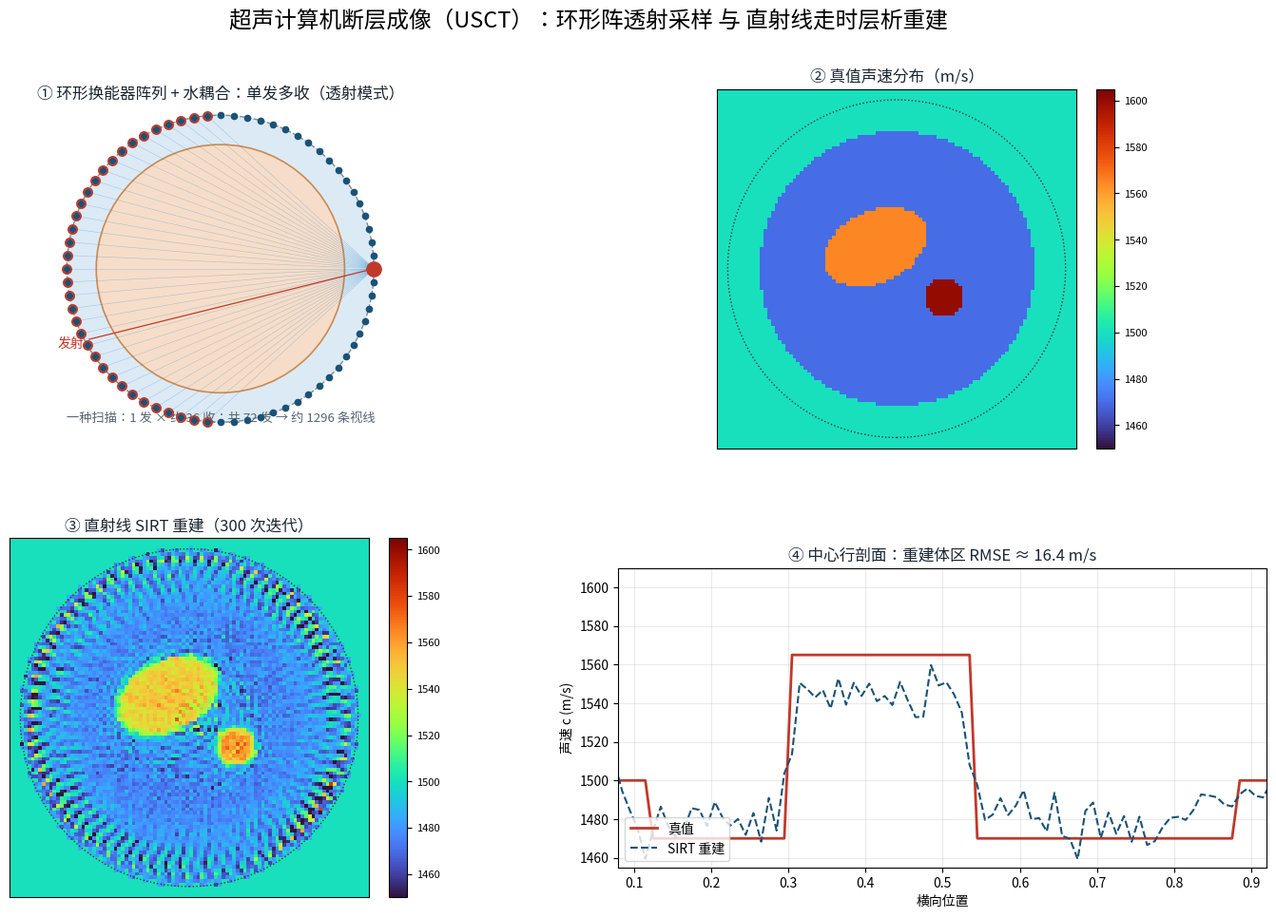

Here is the Python script that generated this plot: (Note: this script raises an exception after producing the figure.)
import os

import numpy as np
import matplotlib
matplotlib.use("Agg")
import matplotlib.pyplot as plt
from matplotlib import font_manager
from scipy import sparse

font_manager.fontManager.addfont('/usr/share/fonts/opentype/noto/NotoSansCJK-Regular.ttc')
plt.rcParams['font.family'] = 'Noto Sans CJK JP'
plt.rcParams['axes.unicode_minus'] = False

rng = np.random.default_rng(7)

N = 100
xs = (np.arange(N) + 0.5) / N
X, Y = np.meshgrid(xs, xs, indexing="xy")
R_RING = 0.47
R_BODY = 0.38


def disk(cx, cy, r):
    return (X - cx) ** 2 + (Y - cy) ** 2 <= r ** 2


def ellipse(cx, cy, a, b, ang_deg):
    th = np.deg2rad(ang_deg)
    xr = (X - cx) * np.cos(th) + (Y - cy) * np.sin(th)
    yr = -(X - cx) * np.sin(th) + (Y - cy) * np.cos(th)
    return (xr / a) ** 2 + (yr / b) ** 2 <= 1


c_true = np.full((N, N), 1500.0)
c_true[disk(0.50, 0.50, R_BODY)] = 1470.0
c_true[ellipse(0.44, 0.56, 0.15, 0.10, 25)] = 1565.0
c_true[disk(0.63, 0.42, 0.055)] = 1600.0
s_true = (1.0 / c_true).ravel()

# --- ring array acquisition geometry -------------------------------------
ntx = 72
ang = np.linspace(0, 2 * np.pi, ntx, endpoint=False)
tx_pos = np.column_stack([0.5 + R_RING * np.cos(ang), 0.5 + R_RING * np.sin(ang)])

rays = []
for i in range(ntx):
    for j in range(i + 1, ntx):
        sep = np.rad2deg(ang[j] - ang[i])
        if 95.0 <= sep <= 265.0:
            rays.append((i, j, tx_pos[i], tx_pos[j]))

# --- system matrix: straight-ray line integrals of slowness --------------
K = 260
rows, cols, vals = [], [], []
seg_len = np.empty(len(rays))
for ridx, (_, _, p0, p1) in enumerate(rays):
    t = np.linspace(0, 1, K)
    px = p0[0] + (p1[0] - p0[0]) * t
    py = p0[1] + (p1[1] - p0[1]) * t
    dseg = np.hypot(p1[0] - p0[0], p1[1] - p0[1]) / (K - 1)
    seg_len[ridx] = np.hypot(p1[0] - p0[0], p1[1] - p0[1])
    ii = np.clip((px * N).astype(int), 0, N - 1)
    jj = np.clip((py * N).astype(int), 0, N - 1)
    bins = ii * N + jj
    uniq, cnt = np.unique(bins, return_counts=True)
    rows.extend([ridx] * len(uniq))
    cols.extend(uniq)
    vals.extend((cnt * dseg).tolist())

A = sparse.csr_matrix((vals, (rows, cols)), shape=(len(rays), N * N))
b = A @ s_true

# row/column sums for the standard SIRT (simultaneous algebraic) update
rowsum = np.asarray(A.sum(axis=1)).ravel()
colsum = np.asarray(A.sum(axis=0)).ravel()
colsum[colsum == 0] = 1.0

x = np.full(N * N, 1.0 / 1500.0)
niter = 300
lam = 1.0
for _ in range(niter):
    resid = b - A @ x
    x = x + lam * (A.T @ (resid / rowsum)) / colsum

c_rec = (1.0 / x).reshape(N, N)

body = disk(0.50, 0.50, R_BODY)
rmse = np.sqrt(np.mean((c_rec[body] - c_true[body]) ** 2))

# --- figure ---------------------------------------------------------------
fig = plt.figure(figsize=(15.5, 10.5))
fig.suptitle('超声计算机断层成像（USCT）：环形阵透射采样 与 直射线走时层析重建',
             fontsize=17, y=0.97)

# (a) acquisition geometry
axa = fig.add_axes([0.04, 0.53, 0.42, 0.36])
th = np.linspace(0, 2 * np.pi, 400)
axa.plot(0.5 + R_RING * np.cos(th), 0.5 + R_RING * np.sin(th),
         color='#7f8c8d', lw=1.0, ls='--')
axa.add_patch(plt.Circle((0.5, 0.5), R_RING, facecolor='#dceaf6',
                         edgecolor='none', zorder=0))
axa.add_patch(plt.Circle((0.5, 0.5), R_BODY, facecolor='#f6ddc9',
                         edgecolor='#c98a55', lw=1.2, zorder=1))
src = 0
for i, j, p0, p1 in rays:
    if i != src:
        continue
    axa.plot([p0[0], p1[0]], [p0[1], p1[1]], color='#2e86c1',
             lw=0.4, alpha=0.35, zorder=2)
axa.plot(tx_pos[:, 0], tx_pos[:, 1], 'o', ms=4.5, color='#1a5276', zorder=4)
axa.plot(*tx_pos[src], 'o', ms=11, color='#c0392b', zorder=5)
rx_ids = [j for i, j, _, _ in rays if i == src]
axa.plot(tx_pos[rx_ids, 0], tx_pos[rx_ids, 1], 'o', ms=6.5,
         mfc='none', mec='#c0392b', mew=1.4, zorder=5)
axa.text(0.5, 1.02, '① 环形换能器阵列 + 水耦合：单发多收（透射模式）',
         fontsize=12, ha='center', color='#1b2631')
axa.annotate('发射', xy=tx_pos[src], xytext=(0.02, 0.28),
             textcoords='axes fraction', fontsize=10, color='#c0392b',
             arrowprops=dict(arrowstyle='-', color='#c0392b', lw=0.9))
axa.text(0.5, 0.03, '一种扫描：1 发 × 约 36 收；共 72 发 → 约 1296 条视线',
         fontsize=9.5, ha='center', color='#566573')
axa.set_xlim(-0.02, 1.02)
axa.set_ylim(-0.05, 1.05)
axa.set_aspect('equal')
axa.set_axis_off()

# (b) ground truth
axb = fig.add_axes([0.52, 0.53, 0.34, 0.36])
im = axb.imshow(c_true, cmap='turbo', vmin=1450, vmax=1605,
                extent=[0, 1, 0, 1], origin='lower')
axb.add_patch(plt.Circle((0.5, 0.5), R_RING, fill=False,
                         edgecolor='#333', lw=1.0, ls=':'))
axb.set_title('② 真值声速分布（m/s）', fontsize=12, color='#1b2631')
axb.set_xticks([]); axb.set_yticks([])
cb = fig.colorbar(im, ax=axb, fraction=0.046, pad=0.04)
cb.ax.tick_params(labelsize=8)

# (c) reconstruction
axc = fig.add_axes([0.04, 0.08, 0.34, 0.36])
im2 = axc.imshow(c_rec, cmap='turbo', vmin=1450, vmax=1605,
                 extent=[0, 1, 0, 1], origin='lower')
axc.add_patch(plt.Circle((0.5, 0.5), R_RING, fill=False,
                         edgecolor='#333', lw=1.0, ls=':'))
axc.set_title(f'③ 直射线 SIRT 重建（{niter} 次迭代）', fontsize=12, color='#1b2631')
axc.set_xticks([]); axc.set_yticks([])
cb2 = fig.colorbar(im2, ax=axc, fraction=0.046, pad=0.04)
cb2.ax.tick_params(labelsize=8)

# (d) profile comparison
axd = fig.add_axes([0.52, 0.11, 0.44, 0.30])
yy = N // 2
prof_x = xs
axd.plot(prof_x, c_true[yy, :], color='#c0392b', lw=2.0, label='真值')
axd.plot(prof_x, c_rec[yy, :], color='#1a5276', lw=1.5, ls='--', label='SIRT 重建')
axd.set_xlim(0.08, 0.92)
axd.set_ylim(1455, 1610)
axd.set_xlabel('横向位置', fontsize=10)
axd.set_ylabel('声速 c (m/s)', fontsize=10)
axd.grid(alpha=0.25)
axd.legend(fontsize=10, loc='lower left')
axd.set_title(f'④ 中心行剖面：重建体区 RMSE ≈ {rmse:.1f} m/s',
              fontsize=12, color='#1b2631')

ROOT = os.path.dirname(os.path.dirname(os.path.abspath(__file__)))
OUT = os.path.join(ROOT, 'assets', 'images', 'usct-ray-tomography.png')
fig.savefig(OUT, dpi=150)
print('rays', len(rays), 'rmse', round(rmse, 2), 'saved', OUT)
